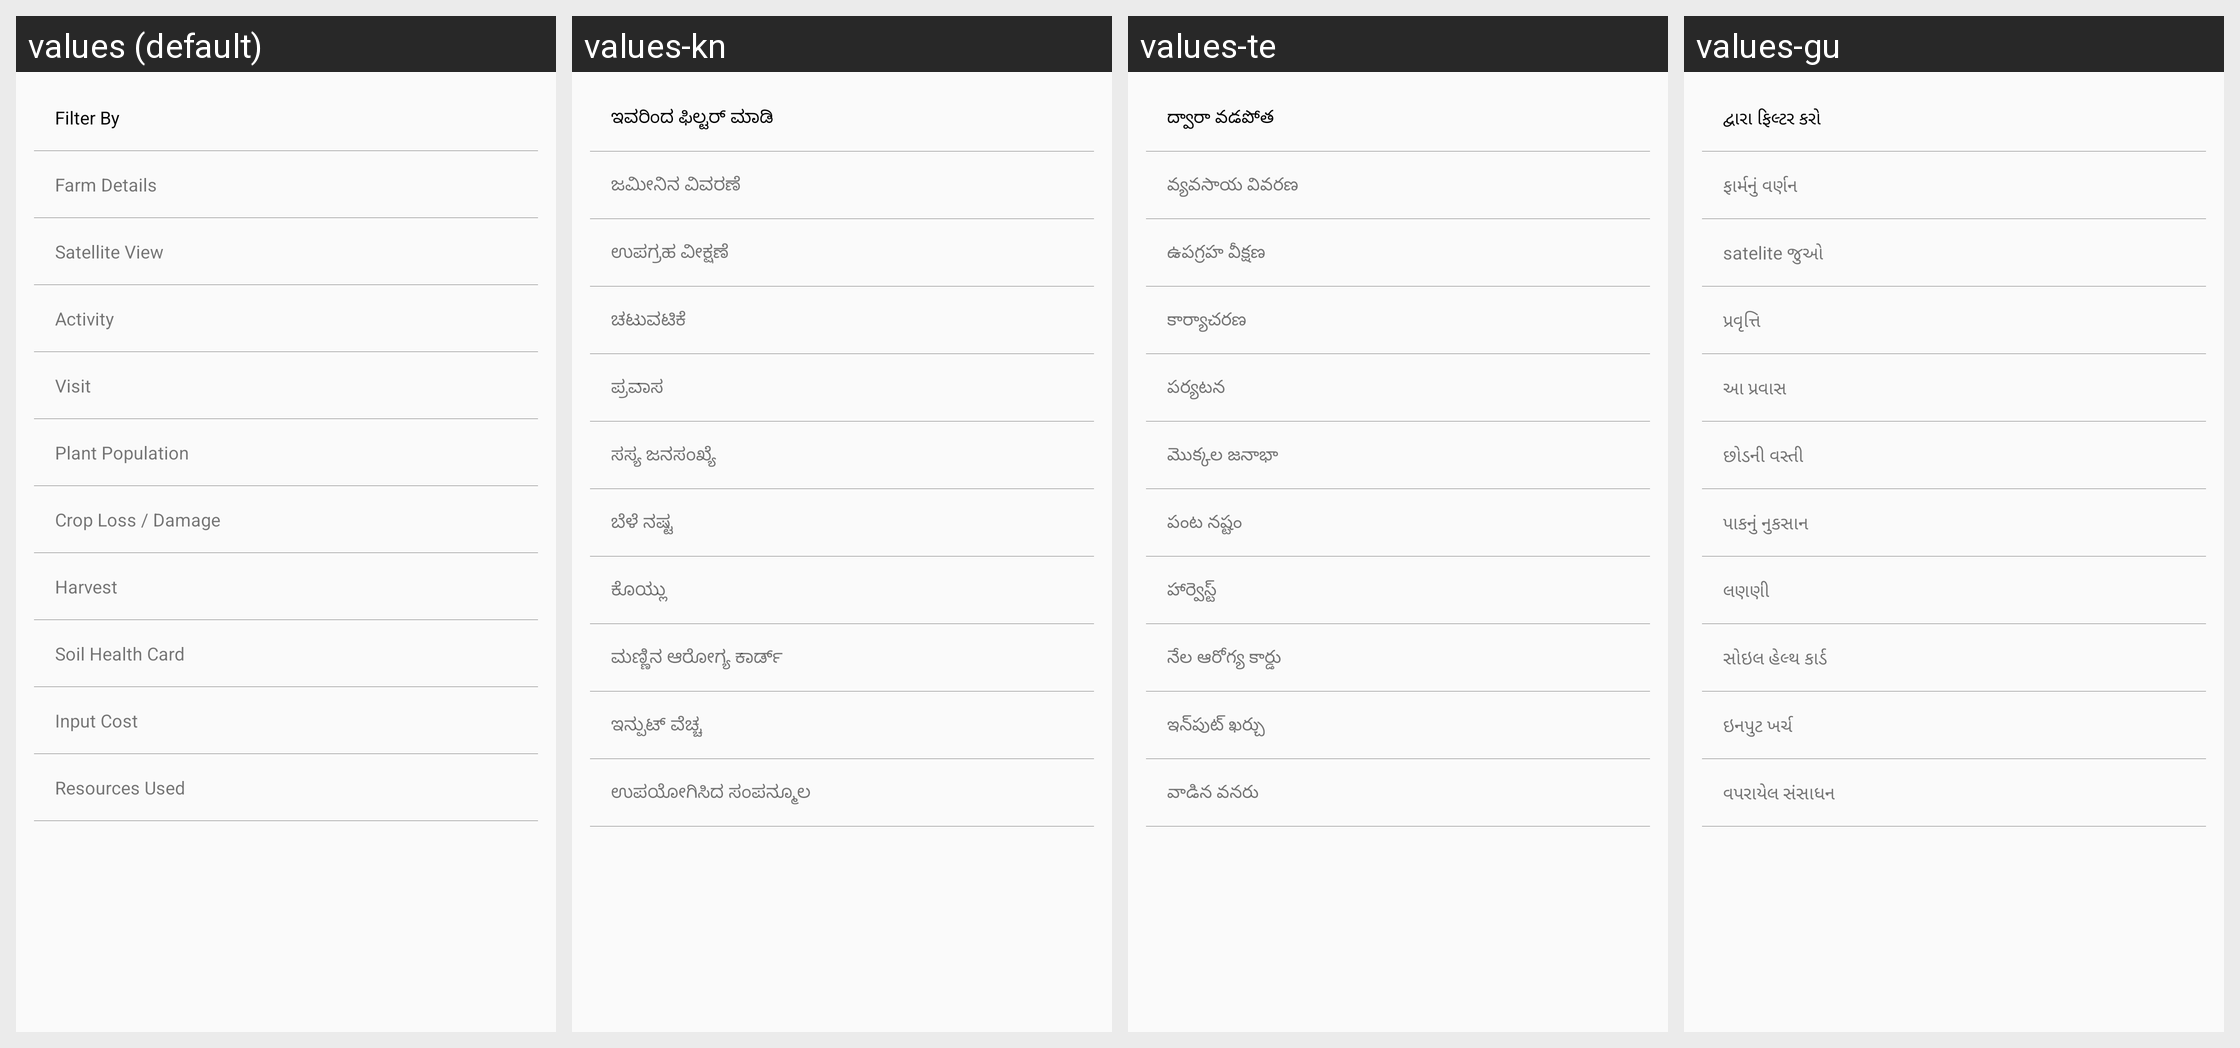

This grid shows one Android layout under several languages. Give, for every string resource on the screen, its name, the default text and each shown locale's text.
Android screen res/layout/timeline_filter_layout.xml rendered under 4 locales, left to right: values (default), values-kn, values-te, values-gu. Device: Nexus 5 (rendered at 1080×1920; each locale shown at half size, 540×960, under a caption strip naming it); theme AppTheme.
Other locales in the repository, not shown: values-en-rIN, values-fil-rPH, values-hi, values-mr, values-my-rMM, values-phi.
Strings drawn on this screen, with the default value and each locale's value (text and hints the layout hard-codes, and strings that could not be matched under every locale, appear in the picture but are not listed):

filter_by_label
  values: Filter By
  values-kn: ಇವರಿಂದ ಫಿಲ್ಟರ್ ಮಾಡಿ
  values-te: ద్వారా వడపోత
  values-gu: દ્વારા ફિલ્ટર કરો

farm_detail_label
  values: Farm Details
  values-kn: ಜಮೀನಿನ ವಿವರಣೆ
  values-te: వ్యవసాయ వివరణ
  values-gu: ફાર્મનું વર્ણન

satelite_view_label
  values: Satellite View
  values-kn: ಉಪಗ್ರಹ ವೀಕ್ಷಣೆ
  values-te: ఉపగ్రహ వీక్షణ
  values-gu: satelite જુઓ

activity_label
  values: Activity
  values-kn: ಚಟುವಟಿಕೆ
  values-te: కార్యాచరణ
  values-gu: પ્રવૃત્તિ

visit_label
  values: Visit
  values-kn: ಪ್ರವಾಸ
  values-te: పర్యటన
  values-gu: આ પ્રવાસ

germination_label
  values: Plant Population
  values-kn: ಸಸ್ಯ ಜನಸಂಖ್ಯೆ
  values-te: మొక్కల జనాభా
  values-gu: છોડની વસ્તી

crop_loss_damage_labe
  values: Crop Loss / Damage
  values-kn: ಬೆಳೆ ನಷ್ಟ
  values-te: పంట నష్టం
  values-gu: પાકનું નુકસાન

harvest_label
  values: Harvest
  values-kn: ಕೊಯ್ಲು
  values-te: హార్వెస్ట్
  values-gu: લણણી

soil_health_card_label
  values: Soil Health Card
  values-kn: ಮಣ್ಣಿನ ಆರೋಗ್ಯ ಕಾರ್ಡ್
  values-te: నేల ఆరోగ్య కార్డు
  values-gu: સોઇલ હેલ્થ કાર્ડ

input_cost_label
  values: Input Cost
  values-kn: ಇನ್ಪುಟ್ ವೆಚ್ಚ
  values-te: ఇన్‌పుట్ ఖర్చు
  values-gu: ઇનપુટ ખર્ચ

resources_used_label
  values: Resources Used
  values-kn: ಉಪಯೋಗಿಸಿದ ಸಂಪನ್ಮೂಲ
  values-te: వాడిన వనరు
  values-gu: વપરાયેલ સંસાધન
